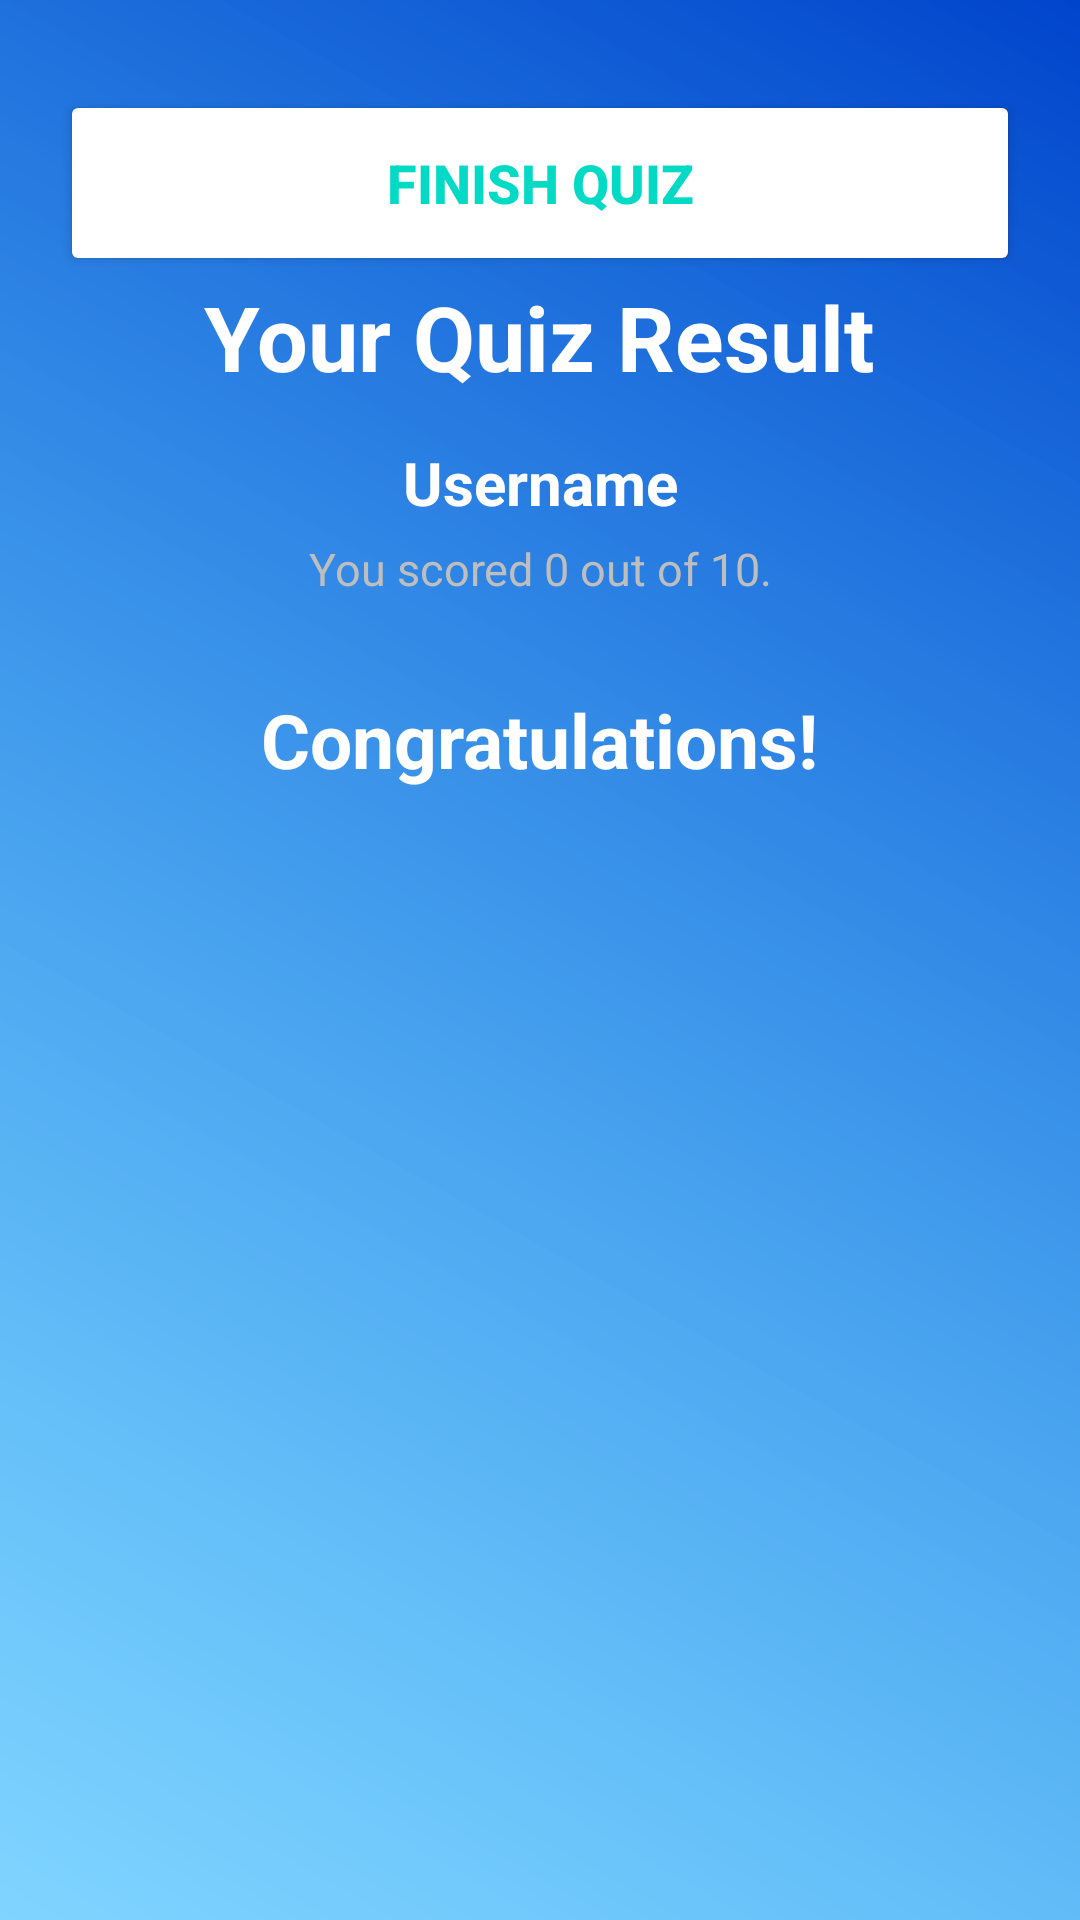

Here is an Android app screen rendered from its layout file. Give the layout XML and the strings, colors and styles it references.
<!-- AndroidManifest.xml: application theme Theme.QuizApp -->
<!-- res/layout/activity_scoreboard.xml -->
<?xml version="1.0" encoding="utf-8"?>
<LinearLayout xmlns:android="http://schemas.android.com/apk/res/android"
  xmlns:tools="http://schemas.android.com/tools"
  android:layout_width="match_parent"
  android:layout_height="match_parent"
  android:padding="20dp"
  android:background="@drawable/custom_background"
  android:gravity="center_horizontal"
  android:orientation="vertical"
  tools:context=".ScoreboardActivity">


  <Button
    android:id="@+id/finish_button"
    android:textStyle="bold"
    android:layout_width="match_parent"
    android:layout_height="62dp"
    android:layout_marginTop="10dp"
    android:backgroundTint="@android:color/white"
    android:gravity="center"
    android:text="@string/finish"
    android:textColor="@color/teal_200"
    android:textSize="18sp"

    />


  <LinearLayout
    android:layout_width="wrap_content"
    android:layout_height="wrap_content"
    android:orientation="horizontal"

    >

    <TextView
      android:textStyle="bold"
      android:layout_width="wrap_content"
      android:layout_height="wrap_content"
      android:gravity="center_horizontal"
      android:text="@string/result"
      android:textColor="@color/white"
      android:textSize="30sp"/>


  </LinearLayout>


  <TextView
    android:id="@+id/name"
    android:textStyle="bold"
    android:layout_width="match_parent"
    android:layout_height="wrap_content"
    android:layout_marginTop="15dp"
    android:gravity="center"
    android:text="@string/username"
    android:textColor="@color/white"
    android:textSize="20sp"
    />
  <TextView
    android:id="@+id/score"
    android:layout_width="wrap_content"
    android:layout_height="wrap_content"
    android:layout_marginBottom="25dp"
    android:padding="5dp"
    android:gravity="center"
    android:text="@string/your_score_is_0_out_of_10"
    android:textColor="@android:color/secondary_text_dark"
    android:textSize="15sp"
    />
  <TextView
    android:id="@+id/wish_congratulation"
    android:textStyle="bold"
    android:layout_width="wrap_content"
    android:layout_height="wrap_content"
    android:gravity="center_horizontal"
    android:text="@string/hey_congratulations"
    android:textColor="@color/white"
    android:textSize="25sp"/>


</LinearLayout>
<!-- resources referenced by this layout -->
<resources>
  <color name="teal_200">#FF03DAC5</color>
  <color name="white">#FFFFFFFF</color>
  <!-- drawable custom_background (drawable) -->
  <?xml version="1.0" encoding="utf-8"?>
  <layer-list xmlns:android="http://schemas.android.com/apk/res/android">
    <item android:drawable="@android:color/white"/>
    <item>
      <shape android:shape="rectangle">
        <gradient
          android:angle="45"
          android:endColor="#0044cc"
          android:gradientRadius="1.0"
          android:startColor="#00aaff"
          android:type="linear"/>
      </shape>
    </item>
    <item>
      <shape android:shape="rectangle">
        <corners android:radius="0dp"/>
        <gradient
          android:angle="45"
          android:endColor="#00000000"
          android:gradientRadius="1.0"
          android:startColor="#80ffffff"
          android:type="linear"/>
        <padding
          android:bottom="0dp"
          android:left="0dp"
          android:right="0dp"
          android:top="0dp"/>
      </shape>
    </item>
  </layer-list>
  <string name="finish">Finish quiz</string>
  <string name="hey_congratulations">Congratulations!</string>
  <string name="result">Your Quiz Result</string>
  <string name="username">Username</string>
  <string name="your_score_is_0_out_of_10">You scored 0 out of 10.</string>
  <style name="Theme.QuizApp" parent="Theme.MaterialComponents.DayNight.NoActionBar">
      
      <item name="colorPrimary">@color/teal_200</item>
      <item name="colorPrimaryVariant">@color/teal_700</item>
      <item name="colorOnPrimary">@color/white</item>
      
      <item name="colorSecondary">@color/teal_200</item>
      <item name="colorSecondaryVariant">@color/teal_700</item>
      <item name="colorOnSecondary">@color/black</item>
      
      <item name="android:statusBarColor" tools:targetApi="l">?attr/colorPrimaryVariant</item>
      <item name="android:windowFullscreen">true</item>
      
    </style>
  <color name="teal_700">#FF018786</color>
  <color name="black">#FF000000</color>
</resources>
